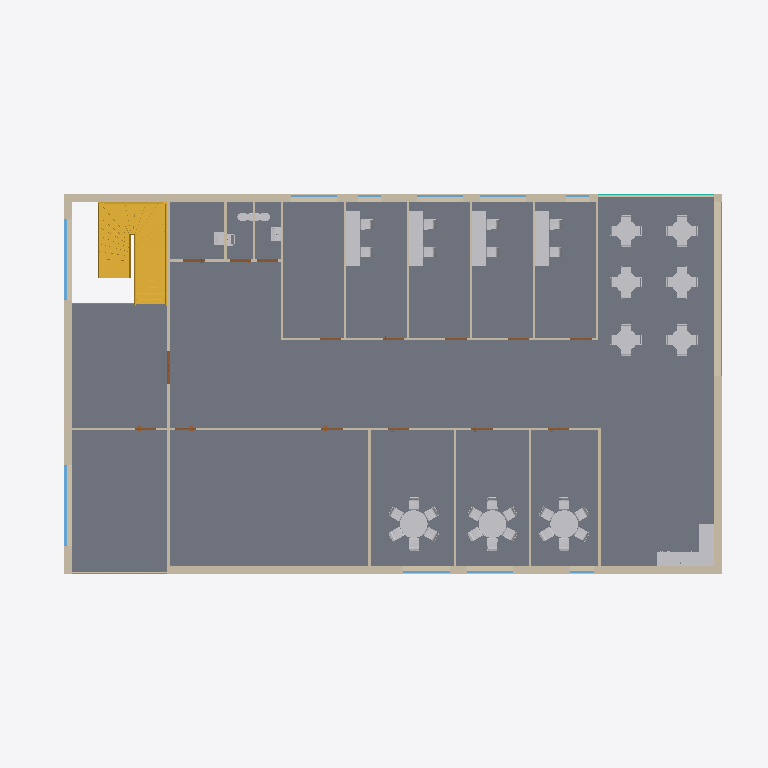
Plan cut of the same IFC building model at storey '011' (level 5.62 m, cut at 7.02 m), seen from above with north up, elements coloured by IFC class: 75 other elements (light grey), 26 walls (beige), 15 doors (brown), 10 windows (light blue), 4 slabs (grey), 3 curtain walls (teal), 1 stair (yellow), 1 railing (pink). Cut surfaces are drawn darker.
Extent 30.7 m × 17.3 m × 11.4 m (x, y, z). Storeys (3): 010 at 0.00 m; 011 at 5.62 m; 012 at 10.00 m. Elements (272): 98 IfcFurniture, 74 IfcWall, 32 IfcDoor, 17 IfcWindow, 14 IfcFlowTerminal, 11 IfcBuildingElementProxy, 9 IfcSlab, 8 IfcCurtainWall, 4 IfcCovering, 2 IfcRoof, 1 IfcPipeSegment, 1 IfcRailing.

HEADER;
FILE_DESCRIPTION(('ViewDefinition [ReferenceView_V1.2]','RevitIdentifiers [ContentGUID: c5fb3908-0c7e-4060-bd86-27b0c1ff94bd, VersionGUID: 0e6d8462-cf01-4b5e-9046-ee9b6c0c35ab, NumberOfSaves: 165]','CoordinateReference [CoordinateBase: Shared Coordinates, ProjectSite: Internal]'),'2;1');
FILE_NAME('A-40-V-000_BIM2BOM.ifc','2025-10-29T15:14:58+01:00',(''),(''),'ODA SDAI 24.12','Autodesk Revit 25.4.20.11 (ENU) - IFC 25.4.3.0','');
FILE_SCHEMA(('IFC4'));
ENDSEC;
DATA;
#29=IFCPROJECT('35_pa837v0OBs69x0_06jD',#18,'934567923',$,$,'Tillämpningsanvisningar BIM','BYGGHANDLING',(#24),#45843);
#48=IFCSITE('35_pa837v0OBs69x0_06jF',#18,'3000',$,$,#47,$,$,.ELEMENT.,(59,19,55,199999),(18,3,53,999999),0.0,$,$);
#34=IFCBUILDING('35_pa837v0OBs69x0_06jC',#18,'3052',$,$,#32,$,'3052',.ELEMENT.,$,$,#33);
#37=IFCBUILDINGSTOREY('3Zu5Bv0LOHrPC10026FoQQ',#18,'010','Plan 10','Level:Elevationsmarkering',#36,$,'010',.ELEMENT.,0.0);
#41=IFCBUILDINGSTOREY('15Z0v90RiHrPC20026FoKR',#18,'011','Plan 11','Level:Elevationsmarkering',#40,$,'011',.ELEMENT.,5623.000000000001);
#45=IFCBUILDINGSTOREY('0BDtg$Bq52keQoRvJ9qL1K',#18,'012','Takplan','Level:Elevationsmarkering',#44,$,'012',.ELEMENT.,10000.0);
#28277=IFCSLAB('0Ysg7vrTj4vwIFDGslIkqR',#18,'Floor:Parkett:1314908',$,'Floor:Parkett',#28264,#28276,'1314908',.FLOOR.);
#28905=IFCSLAB('0Ysg7vrTj4vwIFDGslIkWb',#18,'Floor:trapphus:1316194',$,'Floor:trapphus',#28889,#28904,'1316194',.FLOOR.);
#5253=IFCSTAIR('0Jigz3iDXA9uWdcdNT18g3',#18,'Assembled Stair:Stair:1200314',$,'Assembled Stair:Trätrappa - öppen',#5252,$,'1200314',.NOTDEFINED.);
#28308=IFCSLAB('0Ysg7vrTj4vwIFDGslIkph',#18,'Floor:klinker:1315244',$,'Floor:klinker',#28295,#28307,'1315244',.FLOOR.);
#5200=IFCWALL('2y1Avj7i9EagxIU4cB0FlI',#18,'Basic Wall:YV01 350:1198925',$,'Basic Wall:YV01 350',#5140,#5144,'1198925',.NOTDEFINED.);
#14071=IFCWALL('0mDgEmh6z909j1IGJwgD4T',#18,'Basic Wall:YV01 350:1295992',$,'Basic Wall:YV01 350',#13995,#13999,'1295992',.NOTDEFINED.);
#9190=IFCWALL('0HtbjhWEj6QR1Cn9kVz1ni',#18,'Basic Wall:YV01 350:1203392',$,'Basic Wall:YV01 350',#9162,#9166,'1203392',.NOTDEFINED.);
#12625=IFCWALL('3wAFA6fun7QxnYz2jBeocn',#18,'Basic Wall:YV01 350:1228192',$,'Basic Wall:YV01 350',#12593,#12597,'1228192',.NOTDEFINED.);
#10006=IFCFURNITURE('3wAFA6fun7QxnYz2jBeoVD',#18,'M_Counter Top-L Shaped w Sink:600mm Depth:1225692',$,'M_Counter Top-L Shaped w Sink:600mm Depth',#10005,#9999,'1225692',.NOTDEFINED.);
#36373=IFCFURNITURE('0W4vdswJvC3BYZK5NmDn_e',#18,'Table-Round-Sweco:R600 H730:1357150',$,'Table-Round-Sweco:R600 H730',#36372,#36366,'1357150',.NOTDEFINED.);
#32811=IFCFURNITURE('2nnMrPO955r9KCMxlegr6a',#18,'Table-Round-Sweco:R600 H730:1331276',$,'Table-Round-Sweco:R600 H730',#32810,#32804,'1331276',.NOTDEFINED.);
#36219=IFCFURNITURE('0W4vdswJvC3BYZK5NmDn_u',#18,'Table-Round-Sweco:R600 H730:1357134',$,'Table-Round-Sweco:R600 H730',#36218,#36212,'1357134',.NOTDEFINED.);
#2975=IFCWALL('2y1Avj7i9EagxIU4cB0FEQ',#18,'Basic Wall:IV01 Innervägg 95 mm Icke Bärande:1196805',$,'Basic Wall:IV01 Innervägg 95 mm Icke Bärande',#2948,#2952,'1196805',.NOTDEFINED.);
#3085=IFCWALL('2y1Avj7i9EagxIU4cB0FEO',#18,'Basic Wall:IV01 Innervägg 95 mm Icke Bärande:1196807',$,'Basic Wall:IV01 Innervägg 95 mm Icke Bärande',#3042,#3046,'1196807',.NOTDEFINED.);
#3523=IFCWALL('2y1Avj7i9EagxIU4cB0FEB',#18,'Basic Wall:IV03 Innervägg 95 mm Icke Bärande teknikutrymme:1196820',$,'Basic Wall:IV03 Innervägg 95 mm Icke Bärande teknikutrymme',#3511,#3515,'1196820',.NOTDEFINED.);
#42339=IFCWALL('0MU1TMDpLAEec5cnJBDnVl',#18,'Basic Wall:IV03 Innervägg 95 mm Icke Bärande teknikutrymme:1375997',$,'Basic Wall:IV03 Innervägg 95 mm Icke Bärande teknikutrymme',#42327,#42331,'1375997',.NOTDEFINED.);
#3328=IFCWALL('2y1Avj7i9EagxIU4cB0FEI',#18,'Basic Wall:IV01 Innervägg 95 mm Icke Bärande:1196813',$,'Basic Wall:IV01 Innervägg 95 mm Icke Bärande',#3316,#3320,'1196813',.NOTDEFINED.);
#29338=IFCFURNITURE('2nnMrPO955r9KCMxlegpyg',#18,'Table-Sweco-Standard:600x1200:1326786',$,'Table-Sweco-Standard:600x1200',#29337,#29331,'1326786',.NOTDEFINED.);
#35967=IFCFURNITURE('0W4vdswJvC3BYZK5NmDnu2',#18,'Table-Sweco-Standard:600x1200:1357044',$,'Table-Sweco-Standard:600x1200',#35966,#35960,'1357044',.NOTDEFINED.);
#36051=IFCFURNITURE('0W4vdswJvC3BYZK5NmDn$t',#18,'Table-Sweco-Standard:600x1200:1357057',$,'Table-Sweco-Standard:600x1200',#36050,#36044,'1357057',.NOTDEFINED.);
#36135=IFCFURNITURE('0W4vdswJvC3BYZK5NmDn$u',#18,'Table-Sweco-Standard:600x1200:1357070',$,'Table-Sweco-Standard:600x1200',#36134,#36128,'1357070',.NOTDEFINED.);
#31791=IFCFURNITURE('2nnMrPO955r9KCMxlegqu9',#18,'Table-Sweco-Standard:600x1200:1331169',$,'Table-Sweco-Standard:600x1200',#31790,#31784,'1331169',.NOTDEFINED.);
#36009=IFCFURNITURE('0W4vdswJvC3BYZK5NmDnu1',#18,'Table-Sweco-Standard:600x1200:1357047',$,'Table-Sweco-Standard:600x1200',#36008,#36002,'1357047',.NOTDEFINED.);
#36093=IFCFURNITURE('0W4vdswJvC3BYZK5NmDn$o',#18,'Table-Sweco-Standard:600x1200:1357060',$,'Table-Sweco-Standard:600x1200',#36092,#36086,'1357060',.NOTDEFINED.);
#36177=IFCFURNITURE('0W4vdswJvC3BYZK5NmDn$d',#18,'Table-Sweco-Standard:600x1200:1357073',$,'Table-Sweco-Standard:600x1200',#36176,#36170,'1357073',.NOTDEFINED.);
#12176=IFCFURNITURE('3wAFA6fun7QxnYz2jBeoyg',#18,'M_Table-Dining Round w Chairs:0915mm Diameter:1227579',$,'M_Table-Dining Round w Chairs:0915mm Diameter',#12175,#12169,'1227579',.NOTDEFINED.);
#10174=IFCFURNITURE('3wAFA6fun7QxnYz2jBeowe',#18,'M_Table-Dining Round w Chairs:0915mm Diameter:1227449',$,'M_Table-Dining Round w Chairs:0915mm Diameter',#10173,#10167,'1227449',.NOTDEFINED.);
#12388=IFCFURNITURE('3wAFA6fun7QxnYz2jBeoW6',#18,'M_Table-Dining Round w Chairs:0915mm Diameter:1227799',$,'M_Table-Dining Round w Chairs:0915mm Diameter',#12387,#12381,'1227799',.NOTDEFINED.);
#12494=IFCFURNITURE('3wAFA6fun7QxnYz2jBeoXN',#18,'M_Table-Dining Round w Chairs:0915mm Diameter:1227846',$,'M_Table-Dining Round w Chairs:0915mm Diameter',#12493,#12487,'1227846',.NOTDEFINED.);
#12070=IFCFURNITURE('3wAFA6fun7QxnYz2jBeoyT',#18,'M_Table-Dining Round w Chairs:0915mm Diameter:1227532',$,'M_Table-Dining Round w Chairs:0915mm Diameter',#12069,#12063,'1227532',.NOTDEFINED.);
#12282=IFCFURNITURE('3wAFA6fun7QxnYz2jBeo$L',#18,'M_Table-Dining Round w Chairs:0915mm Diameter:1227716',$,'M_Table-Dining Round w Chairs:0915mm Diameter',#12281,#12275,'1227716',.NOTDEFINED.);
#42300=IFCWALL('0MU1TMDpLAEec5cnJBDnSG',#18,'Basic Wall:IV01 Innervägg 95 mm Icke Bärande:1375746',$,'Basic Wall:IV01 Innervägg 95 mm Icke Bärande',#42265,#42269,'1375746',.NOTDEFINED.);
#3283=IFCWALL('2y1Avj7i9EagxIU4cB0FEJ',#18,'Basic Wall:IV03 Innervägg 95 mm Icke Bärande teknikutrymme:1196812',$,'Basic Wall:IV03 Innervägg 95 mm Icke Bärande teknikutrymme',#3252,#3256,'1196812',.NOTDEFINED.);
#13072=IFCSLAB('0NWQPQ8fj8RPcaxaF8N4eC',#18,'Floor:Bjälklag 300 mm:1269553',$,'Floor:Bjälklag 300 mm',#13059,#13071,'1269553',.FLOOR.);
#3015=IFCWALL('2y1Avj7i9EagxIU4cB0FEP',#18,'Basic Wall:IV01 Innervägg 95 mm Icke Bärande:1196806',$,'Basic Wall:IV01 Innervägg 95 mm Icke Bärande',#3003,#3007,'1196806',.NOTDEFINED.);
#3124=IFCWALL('2y1Avj7i9EagxIU4cB0FEN',#18,'Basic Wall:IV01 Innervägg 95 mm Icke Bärande:1196808',$,'Basic Wall:IV01 Innervägg 95 mm Icke Bärande',#3112,#3116,'1196808',.NOTDEFINED.);
#3367=IFCWALL('2y1Avj7i9EagxIU4cB0FEG',#18,'Basic Wall:IV01 Innervägg 95 mm Icke Bärande:1196815',$,'Basic Wall:IV01 Innervägg 95 mm Icke Bärande',#3355,#3359,'1196815',.NOTDEFINED.);
#3406=IFCWALL('2y1Avj7i9EagxIU4cB0FEF',#18,'Basic Wall:IV01 Innervägg 95 mm Icke Bärande:1196816',$,'Basic Wall:IV01 Innervägg 95 mm Icke Bärande',#3394,#3398,'1196816',.NOTDEFINED.);
#3445=IFCWALL('2y1Avj7i9EagxIU4cB0FEE',#18,'Basic Wall:IV01 Innervägg 95 mm Icke Bärande:1196817',$,'Basic Wall:IV01 Innervägg 95 mm Icke Bärande',#3433,#3437,'1196817',.NOTDEFINED.);
#3484=IFCWALL('2y1Avj7i9EagxIU4cB0FED',#18,'Basic Wall:IV01 Innervägg 95 mm Icke Bärande:1196818',$,'Basic Wall:IV01 Innervägg 95 mm Icke Bärande',#3472,#3476,'1196818',.NOTDEFINED.);
#3562=IFCWALL('2y1Avj7i9EagxIU4cB0FEA',#18,'Basic Wall:IV01 Innervägg 95 mm Icke Bärande:1196821',$,'Basic Wall:IV01 Innervägg 95 mm Icke Bärande',#3550,#3554,'1196821',.NOTDEFINED.);
#3601=IFCWALL('2y1Avj7i9EagxIU4cB0FE9',#18,'Basic Wall:IV01 Innervägg 95 mm Icke Bärande:1196822',$,'Basic Wall:IV01 Innervägg 95 mm Icke Bärande',#3589,#3593,'1196822',.NOTDEFINED.);
#12682=IFCWINDOW('3wAFA6fun7QxnYz2jBeofE',#18,'1-luft fast:30x40:1228383',$,'FF02',#45667,#12678,'=B1.RD1.QQA14',2999.9999999999936,3499.999999999999,.USERDEFINED.,.NOTDEFINED.,$);
#12713=IFCWINDOW('3wAFA6fun7QxnYz2jBeogf',#18,'1-luft fast:30x40:1228472',$,'FF02',#45687,#12709,'=B1.RD1.QQA15',2999.9999999999936,3499.999999999999,.USERDEFINED.,.NOTDEFINED.,$);
#5059=IFCWALL('2y1Avj7i9EagxIU4cB0FXI',#18,'Basic Wall:YV01 350:1198285',$,'Basic Wall:YV01 350',#5011,#5015,'1198285',.NOTDEFINED.);
#17901=IFCCURTAINWALL('2C4FqUXVP6dwJWldTZ0Og0',#18,'Curtain Wall:Glasparti - 1500x1500:1300416',$,'Curtain Wall:Glasparti - 1500x1500',#17900,$,'1300416',.NOTDEFINED.);
#13668=IFCWALL('0HuQQaK9z1le2_LZGce0h$',#18,'Basic Wall:IV01 Innervägg 95 mm Icke Bärande:1293214',$,'Basic Wall:IV01 Innervägg 95 mm Icke Bärande',#13641,#13645,'1293214',.NOTDEFINED.);
#3186=IFCWALL('2y1Avj7i9EagxIU4cB0FEL',#18,'Basic Wall:IV01 Innervägg 95 mm Icke Bärande:1196810',$,'Basic Wall:IV01 Innervägg 95 mm Icke Bärande',#3151,#3155,'1196810',.NOTDEFINED.);
#25874=IFCFLOWTERMINAL('098HLCorT32uLtZ6H1dzs9',#18,'Bad & WC - Tvättställ:600x450:1304924',$,'Bad & WC - Tvättställ:600x450',#25873,#25867,'1304924');
#31811=IFCFURNITURE('2nnMrPO955r9KCMxlegquA',#18,'Chair-VK-002:Type 1:1331170',$,'Chair-VK-002:Type 1',#31810,#31804,'1331170',.NOTDEFINED.);
#35520=IFCFURNITURE('2nnMrPO955r9KCMxlegwI3',#18,'Bänkskåp:Bänkskåp ,Dörrar, B800 D600 H870 2:1353067',$,'Bänkskåp:Bänkskåp ,Dörrar, B800 D600 H870 2',#35519,#35513,'1353067',.NOTDEFINED.);
#36029=IFCFURNITURE('0W4vdswJvC3BYZK5NmDnuE',#18,'Chair-VK-002:Type 1:1357048',$,'Chair-VK-002:Type 1',#36028,#36022,'1357048',.NOTDEFINED.);
#36113=IFCFURNITURE('0W4vdswJvC3BYZK5NmDn$p',#18,'Chair-VK-002:Type 1:1357061',$,'Chair-VK-002:Type 1',#36112,#36106,'1357061',.NOTDEFINED.);
#36197=IFCFURNITURE('0W4vdswJvC3BYZK5NmDn$a',#18,'Chair-VK-002:Type 1:1357074',$,'Chair-VK-002:Type 1',#36196,#36190,'1357074',.NOTDEFINED.);
#36283=IFCFURNITURE('0W4vdswJvC3BYZK5NmDn_d',#18,'Chair-VK-002:Type 1:1357137',$,'Chair-VK-002:Type 1',#36282,#36276,'1357137',.NOTDEFINED.);
#36350=IFCFURNITURE('0W4vdswJvC3BYZK5NmDn_Y',#18,'Chair-VK-002:Type 1:1357140',$,'Chair-VK-002:Type 1',#36349,#36343,'1357140',.NOTDEFINED.);
#36155=IFCFURNITURE('0W4vdswJvC3BYZK5NmDn$v',#18,'Chair-VK-002:Type 1:1357071',$,'Chair-VK-002:Type 1',#36154,#36148,'1357071',.NOTDEFINED.);
#36416=IFCFURNITURE('0W4vdswJvC3BYZK5NmDn_M',#18,'Chair-VK-002:Type 1:1357152',$,'Chair-VK-002:Type 1',#36415,#36407,'1357152',.NOTDEFINED.);
#31769=IFCFURNITURE('2nnMrPO955r9KCMxlegpyh',#18,'Chair-VK-002:Type 1:1326787',$,'Chair-VK-002:Type 1',#31768,#31762,'1326787',.NOTDEFINED.);
#35284=IFCFURNITURE('2nnMrPO955r9KCMxlegr6d',#18,'Chair-VK-002:Type 1:1331279',$,'Chair-VK-002:Type 1',#35283,#35277,'1331279',.NOTDEFINED.);
#35987=IFCFURNITURE('0W4vdswJvC3BYZK5NmDnu3',#18,'Chair-VK-002:Type 1:1357045',$,'Chair-VK-002:Type 1',#35986,#35980,'1357045',.NOTDEFINED.);
#36071=IFCFURNITURE('0W4vdswJvC3BYZK5NmDn$q',#18,'Chair-VK-002:Type 1:1357058',$,'Chair-VK-002:Type 1',#36070,#36064,'1357058',.NOTDEFINED.);
#36329=IFCFURNITURE('0W4vdswJvC3BYZK5NmDn_b',#18,'Chair-VK-002:Type 1:1357139',$,'Chair-VK-002:Type 1',#36328,#36320,'1357139',.NOTDEFINED.);
#36393=IFCFURNITURE('0W4vdswJvC3BYZK5NmDn_f',#18,'Chair-VK-002:Type 1:1357151',$,'Chair-VK-002:Type 1',#36392,#36384,'1357151',.NOTDEFINED.);
#36460=IFCFURNITURE('0W4vdswJvC3BYZK5NmDn_K',#18,'Chair-VK-002:Type 1:1357154',$,'Chair-VK-002:Type 1',#36459,#36451,'1357154',.NOTDEFINED.);
#32833=IFCFURNITURE('2nnMrPO955r9KCMxlegr6b',#18,'Chair-VK-002:Type 1:1331277',$,'Chair-VK-002:Type 1',#32832,#32824,'1331277',.NOTDEFINED.);
#35263=IFCFURNITURE('2nnMrPO955r9KCMxlegr6c',#18,'Chair-VK-002:Type 1:1331278',$,'Chair-VK-002:Type 1',#35262,#35254,'1331278',.NOTDEFINED.);
#35307=IFCFURNITURE('2nnMrPO955r9KCMxlegr6u',#18,'Chair-VK-002:Type 1:1331280',$,'Chair-VK-002:Type 1',#35306,#35298,'1331280',.NOTDEFINED.);
#35330=IFCFURNITURE('2nnMrPO955r9KCMxlegr6v',#18,'Chair-VK-002:Type 1:1331281',$,'Chair-VK-002:Type 1',#35329,#35321,'1331281',.NOTDEFINED.);
#35351=IFCFURNITURE('2nnMrPO955r9KCMxlegr6w',#18,'Chair-VK-002:Type 1:1331282',$,'Chair-VK-002:Type 1',#35350,#35344,'1331282',.NOTDEFINED.);
#36239=IFCFURNITURE('0W4vdswJvC3BYZK5NmDn_v',#18,'Chair-VK-002:Type 1:1357135',$,'Chair-VK-002:Type 1',#36238,#36230,'1357135',.NOTDEFINED.);
#36262=IFCFURNITURE('0W4vdswJvC3BYZK5NmDn_c',#18,'Chair-VK-002:Type 1:1357136',$,'Chair-VK-002:Type 1',#36261,#36253,'1357136',.NOTDEFINED.);
#36437=IFCFURNITURE('0W4vdswJvC3BYZK5NmDn_N',#18,'Chair-VK-002:Type 1:1357153',$,'Chair-VK-002:Type 1',#36436,#36430,'1357153',.NOTDEFINED.);
#36306=IFCFURNITURE('0W4vdswJvC3BYZK5NmDn_a',#18,'Chair-VK-002:Type 1:1357138',$,'Chair-VK-002:Type 1',#36305,#36297,'1357138',.NOTDEFINED.);
#36504=IFCFURNITURE('0W4vdswJvC3BYZK5NmDn_I',#18,'Chair-VK-002:Type 1:1357156',$,'Chair-VK-002:Type 1',#36503,#36497,'1357156',.NOTDEFINED.);
#24850=IFCFLOWTERMINAL('098HLCorT32uLtZ6H1dzNu',#18,'Tvättställ:600x450:1302829',$,'Tvättställ:600x450',#24849,#24843,'1302829');
#36483=IFCFURNITURE('0W4vdswJvC3BYZK5NmDn_L',#18,'Chair-VK-002:Type 1:1357155',$,'Chair-VK-002:Type 1',#36482,#36474,'1357155',.NOTDEFINED.);
#7595=IFCCURTAINWALL('0HtbjhWEj6QR1Cn9kVz1jF',#18,'Curtain Wall:Glasparti - 1500x1500:1203171',$,'Curtain Wall:Glasparti - 1500x1500',#7594,$,'1203171',.NOTDEFINED.);
#3225=IFCWALL('2y1Avj7i9EagxIU4cB0FEK',#18,'Basic Wall:IV01 Innervägg 95 mm Icke Bärande:1196811',$,'Basic Wall:IV01 Innervägg 95 mm Icke Bärande',#3213,#3217,'1196811',.NOTDEFINED.);
#9412=IFCWALL('2iOu5HJm9A1eRoqwWIszpX',#18,'Basic Wall:IV01 Innervägg 95 mm Icke Bärande:1215351',$,'Basic Wall:IV01 Innervägg 95 mm Icke Bärande',#9400,#9404,'1215351',.NOTDEFINED.);
#25895=IFCFLOWTERMINAL('098HLCorT32uLtZ6H1dzxI',#18,'Bad & WC - WC:Bad & WC - WC:1305095',$,'Bad & WC - WC:Bad & WC - WC',#25894,#25888,'1305095');
#25913=IFCFLOWTERMINAL('098HLCorT32uLtZ6H1dzwR',#18,'Bad & WC - WC:Bad & WC - WC:1305166',$,'Bad & WC - WC:Bad & WC - WC',#25912,#25906,'1305166');
#4985=IFCDOOR('2y1Avj7i9EagxIU4cB0FEx',#18,'Innerdörr - pardörr - standard:PD14:1196836',$,'DS01',#44931,#4981,'=B1.RD1.QQC1',2110.0,1409.9999999999989,.USERDEFINED.,$,$);
#13916=IFCWALL('0mDgEmh6z909j1IGJwgDJT',#18,'Basic Wall:YV01 350:1295288',$,'Basic Wall:YV01 350',#13892,#13896,'1295288',.NOTDEFINED.);
#19336=IFCCURTAINWALL('2C4FqUXVP6dwJWldTZ0OM5',#18,'Curtain Wall:Glasparti - 1500x1500:1300677',$,'Curtain Wall:Glasparti - 1500x1500',#19335,$,'1300677',.NOTDEFINED.);
#12998=IFCWINDOW('0YL7XZlS5C_BkfMYlTrIeF',#18,'1-luft öppningsbart:20x20 öppningsbart:1235502',$,'FÖ01',#45417,#12994,'=B1.RD1.QQA13',1999.999999999999,1999.999999999998,.USERDEFINED.,.NOTDEFINED.,$);
#9515=IFCWINDOW('3KRTQmTib4P9tL3_LxZ_lt',#18,'1-luft öppningsbart:20x20 öppningsbart:1216504',$,'FÖ01',#45397,#9511,'=B1.RD1.QQA6',1999.999999999999,1999.999999999998,.USERDEFINED.,.NOTDEFINED.,$);
#9583=IFCWINDOW('3KRTQmTib4P9tL3_LxZ$HH',#18,'1-luft öppningsbart:20x20 öppningsbart:1216606',$,'FÖ01',#45479,#9579,'=B1.RD1.QQA7',1999.999999999999,1999.999999999999,.USERDEFINED.,.NOTDEFINED.,$);
#9612=IFCWINDOW('3KRTQmTib4P9tL3_LxZ$Ij',#18,'1-luft öppningsbart:20x20 öppningsbart:1216674',$,'FÖ01',#45521,#9608,'=B1.RD1.QQA8',1999.999999999999,1999.999999999998,.USERDEFINED.,.NOTDEFINED.,$);
#9638=IFCWINDOW('3KRTQmTib4P9tL3_LxZ$Jf',#18,'1-luft öppningsbart:20x20 öppningsbart:1216742',$,'FÖ01',#45563,#9634,'=B1.RD1.QQA9',1999.999999999999,1999.999999999998,.USERDEFINED.,.NOTDEFINED.,$);
#25853=IFCFLOWTERMINAL('098HLCorT32uLtZ6H1dzm3',#18,'Bad & WC - Tvättställ:500x350:1304790',$,'Bad & WC - Tvättställ:500x350',#25852,#25846,'1304790');
#27051=IFCFLOWTERMINAL('1IADKg$ZPBHuhT24sMhU2C',#18,'M_Sink Kitchen-Single:760 x 535mm:1305766',$,'M_Sink Kitchen-Single:760 x 535mm',#27050,#27044,'1305766');
#3632=IFCDOOR('2y1Avj7i9EagxIU4cB0FE8',#18,'Innerdörr - standard:D9:1196823',$,'DT01',#45051,#3628,'=B1.RD1.QQC12',2110.0,910.0,.USERDEFINED.,$,$);
#9443=IFCDOOR('2iOu5HJm9A1eRoqwWIsznY',#18,'Innerdörr - standard:D9:1215476',$,'DT01',#45091,#9439,'=B1.RD1.QQC25',2110.0,910.0,.USERDEFINED.,$,$);
#3658=IFCDOOR('2y1Avj7i9EagxIU4cB0FE7',#18,'Innerdörr - standard:D9:1196824',$,'DT01',#45071,#3654,'=B1.RD1.QQC13',2110.0,910.0,.USERDEFINED.,$,$);
#12134=IFCFURNITURE('3wAFA6fun7QxnYz2jBeoyU',#18,'M_Chair-Breuer:M_Chair-Breuer:1227535',$,'M_Chair-Breuer:M_Chair-Breuer',#12133,#12127,'1227535',.NOTDEFINED.);
#12346=IFCFURNITURE('3wAFA6fun7QxnYz2jBeo$M',#18,'M_Chair-Breuer:M_Chair-Breuer:1227719',$,'M_Chair-Breuer:M_Chair-Breuer',#12345,#12339,'1227719',.NOTDEFINED.);
#44162=IFCRAILING('1ekjpf_Tn35QSlHfAad45P',#18,'Railing:Horisontellt räcke:1203997',$,'Railing:Horisontellt räcke',#44041,#44161,'1203997',.NOTDEFINED.);
#12049=IFCFURNITURE('3wAFA6fun7QxnYz2jBeowi',#18,'M_Chair-Breuer:M_Chair-Breuer:1227453',$,'M_Chair-Breuer:M_Chair-Breuer',#12048,#12042,'1227453',.NOTDEFINED.);
#12155=IFCFURNITURE('3wAFA6fun7QxnYz2jBeoy1',#18,'M_Chair-Breuer:M_Chair-Breuer:1227536',$,'M_Chair-Breuer:M_Chair-Breuer',#12154,#12148,'1227536',.NOTDEFINED.);
#12240=IFCFURNITURE('3wAFA6fun7QxnYz2jBeoyl',#18,'M_Chair-Breuer:M_Chair-Breuer:1227582',$,'M_Chair-Breuer:M_Chair-Breuer',#12239,#12233,'1227582',.NOTDEFINED.);
#12367=IFCFURNITURE('3wAFA6fun7QxnYz2jBeo$P',#18,'M_Chair-Breuer:M_Chair-Breuer:1227720',$,'M_Chair-Breuer:M_Chair-Breuer',#12366,#12360,'1227720',.NOTDEFINED.);
#12579=IFCFURNITURE('3wAFA6fun7QxnYz2jBeoXR',#18,'M_Chair-Breuer:M_Chair-Breuer:1227850',$,'M_Chair-Breuer:M_Chair-Breuer',#12578,#12572,'1227850',.NOTDEFINED.);
#28679=IFCWALL('0Ysg7vrTj4vwIFDGslIkbp',#18,'Basic Wall:Kakel:1315892',$,'Basic Wall:Kakel',#28667,#28671,'1315892',.NOTDEFINED.);
#11986=IFCFURNITURE('3wAFA6fun7QxnYz2jBeowh',#18,'M_Chair-Breuer:M_Chair-Breuer:1227450',$,'M_Chair-Breuer:M_Chair-Breuer',#11985,#11979,'1227450',.NOTDEFINED.);
ENDSEC;
